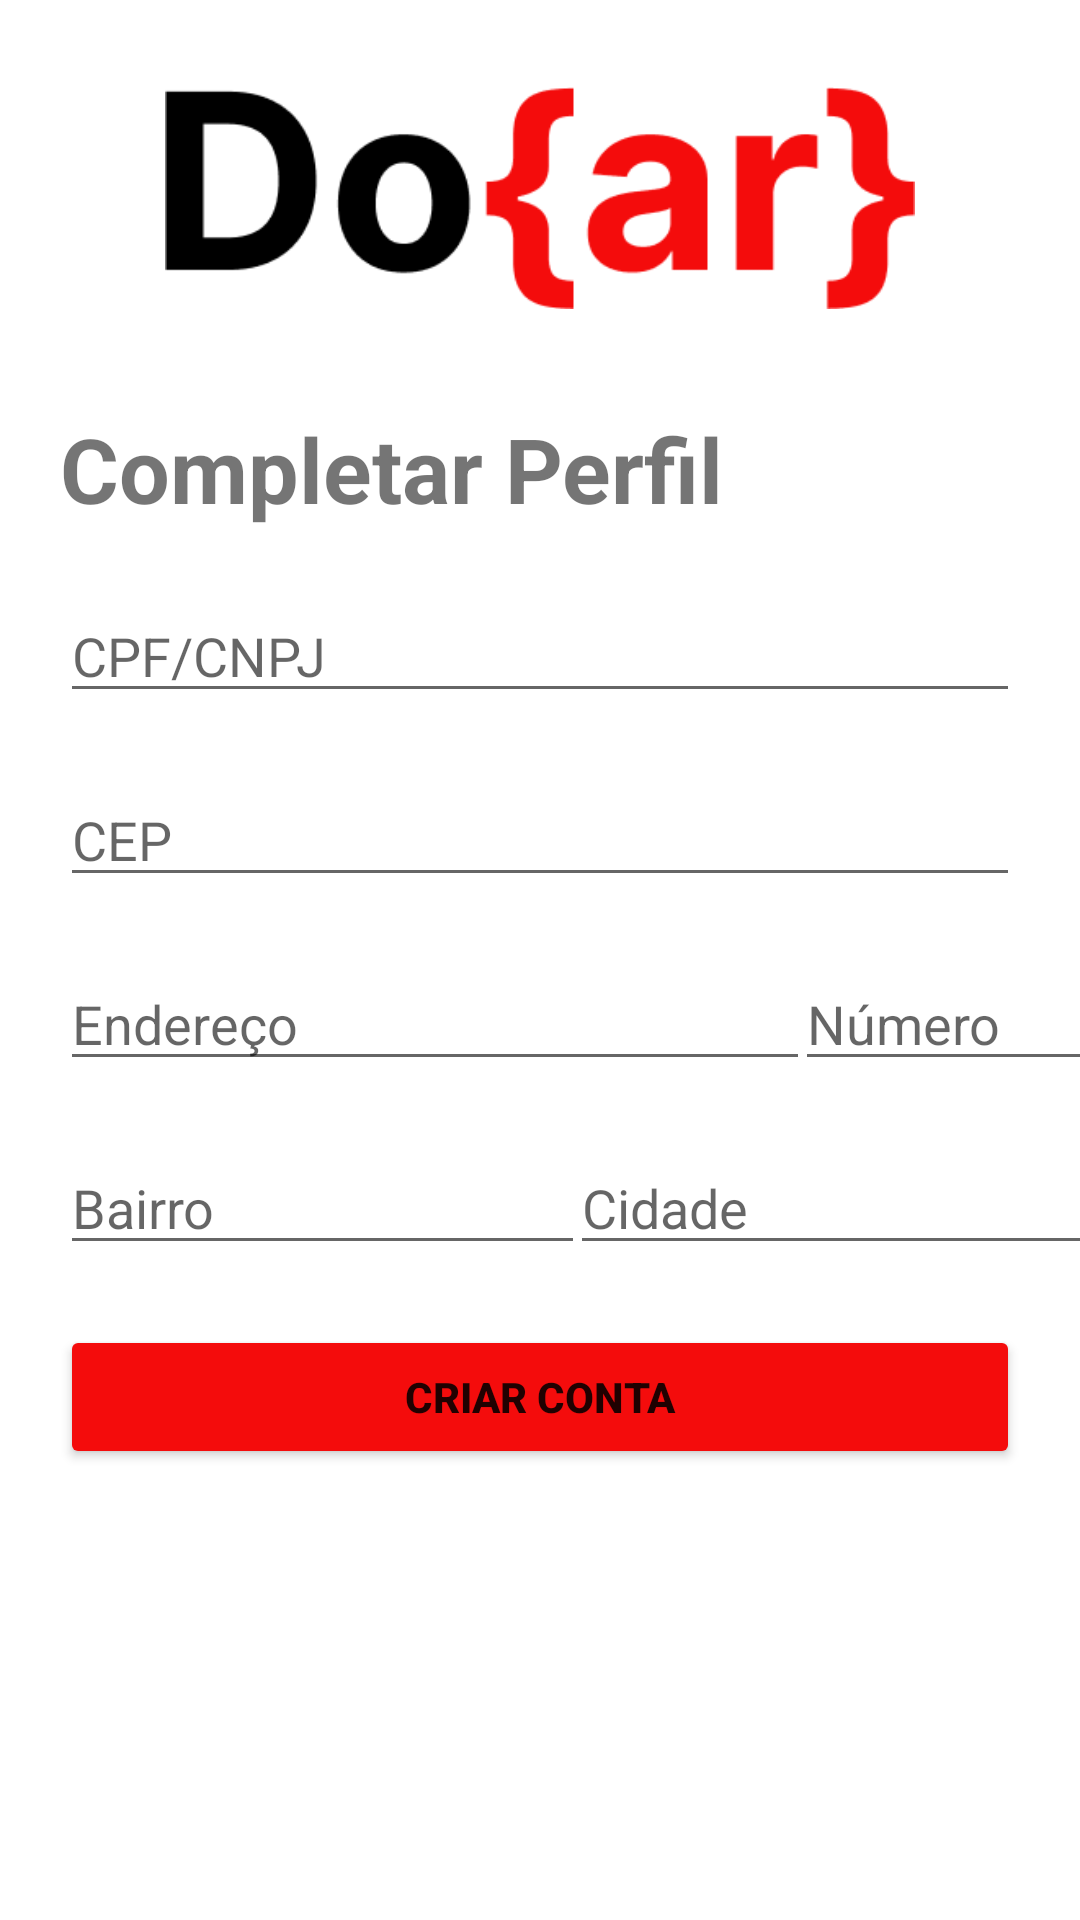

Reconstruct the res/layout file that produces this screen, plus the resources it refers to.
<!-- AndroidManifest.xml: application theme Theme.ProjetoSolidar -->
<!-- res/layout/activity_cadastro_perfil_doador.xml -->
<?xml version="1.0" encoding="utf-8"?>
<androidx.constraintlayout.widget.ConstraintLayout xmlns:android="http://schemas.android.com/apk/res/android"
    xmlns:app="http://schemas.android.com/apk/res-auto"
    android:layout_width="match_parent"
    android:layout_height="match_parent">

    <ImageView
        android:id="@+id/logo_doador"
        android:layout_width="250dp"
        android:layout_height="100dp"
        android:layout_marginTop="16dp"
        android:src="@drawable/do_ar_"
        app:layout_constraintEnd_toEndOf="parent"
        app:layout_constraintStart_toStartOf="parent"
        app:layout_constraintTop_toTopOf="parent" />

    <TextView
        android:id="@+id/titulo_cadastro_perfil_doador"
        android:layout_width="match_parent"
        android:layout_height="wrap_content"
        android:layout_margin="20dp"
        android:text="Completar Perfil"
        android:textSize="30sp"
        android:textStyle="bold"
        app:layout_constraintStart_toStartOf="parent"
        app:layout_constraintTop_toBottomOf="@id/logo_doador" />

    <EditText
        android:id="@+id/cpfCnpj_doador"
        android:layout_width="match_parent"
        android:layout_height="wrap_content"
        android:layout_margin="20dp"
        android:hint="CPF/CNPJ"
        app:layout_constraintEnd_toStartOf="parent"
        app:layout_constraintTop_toBottomOf="@id/titulo_cadastro_perfil_doador" />

    <EditText
        android:id="@+id/cep_doador"
        android:layout_width="match_parent"
        android:layout_height="wrap_content"
        android:layout_margin="20dp"
        android:hint="CEP"
        app:layout_constraintEnd_toStartOf="parent"
        app:layout_constraintTop_toBottomOf="@id/cpfCnpj_doador" />

    <EditText
        android:id="@+id/endereco_doador"
        android:layout_width="250dp"
        android:layout_height="wrap_content"
        android:layout_margin="20dp"
        android:hint="Endereço"
        app:layout_constraintStart_toStartOf="parent"
        app:layout_constraintTop_toBottomOf="@id/cep_doador" />

    <EditText
        android:id="@+id/numero_doador"
        android:layout_width="100dp"
        android:layout_height="wrap_content"
        android:layout_margin="20dp"
        android:hint="Número"
        app:layout_constraintEnd_toEndOf="parent"
        app:layout_constraintStart_toEndOf="@id/endereco_doador"
        app:layout_constraintTop_toBottomOf="@id/cep_doador" />

    <EditText
        android:id="@+id/bairro_doador"
        android:layout_width="175dp"
        android:layout_height="wrap_content"
        android:layout_margin="20dp"
        android:hint="Bairro"
        app:layout_constraintStart_toStartOf="parent"
        app:layout_constraintTop_toBottomOf="@id/endereco_doador" />

    <EditText
        android:id="@+id/cidade_doador"
        android:layout_width="175dp"
        android:layout_height="wrap_content"
        android:layout_margin="20dp"
        android:hint="Cidade"
        app:layout_constraintEnd_toEndOf="parent"
        app:layout_constraintStart_toEndOf="@id/bairro_doador"
        app:layout_constraintTop_toBottomOf="@id/endereco_doador" />

    <Button
        android:id="@+id/botao_criar_doador"
        android:layout_width="match_parent"
        android:layout_height="wrap_content"
        android:layout_margin="20dp"
        android:backgroundTint="#F40C0C"
        android:text="Criar Conta"
        android:textStyle="bold"
        app:layout_constraintStart_toStartOf="parent"
        app:layout_constraintTop_toBottomOf="@id/bairro_doador" />

</androidx.constraintlayout.widget.ConstraintLayout>
<!-- resources referenced by this layout -->
<resources>
  <!-- drawable do_ar_: png bitmap (drawable, 7498 bytes) -->
  <style name="Theme.ProjetoSolidar" parent="Theme.MaterialComponents.DayNight.NoActionBar">
          
          <item name="colorPrimary">@color/purple_500</item>
          <item name="colorPrimaryVariant">@color/purple_700</item>
          <item name="colorOnPrimary">@color/white</item>
          
          <item name="colorSecondary">@color/teal_200</item>
          <item name="colorSecondaryVariant">@color/teal_700</item>
          <item name="colorOnSecondary">@color/black</item>
          
          <item name="android:statusBarColor" tools:targetApi="l">?attr/colorPrimaryVariant</item>
          
      </style>
  <color name="purple_500">#FF6200EE</color>
  <color name="purple_700">#FF3700B3</color>
  <color name="white">#FFFFFFFF</color>
  <color name="teal_200">#FF03DAC5</color>
  <color name="teal_700">#FF018786</color>
  <color name="black">#FF000000</color>
</resources>
